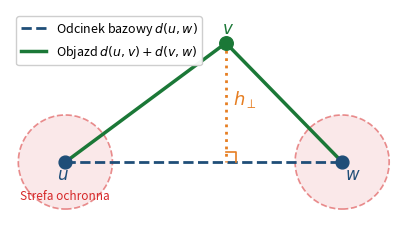

This figure's Python source:
import matplotlib.pyplot as plt
from matplotlib.patches import Circle

plt.rcParams.update(
    {
        "font.size": 11,
        "figure.facecolor": "white",
    }
)

C_BASE = "#1f4e78"  # Granatowy - odcinek bazowy (u, w)
C_DETOUR = "#1b7837"  # Zielony - nowy przebieg (u -> v -> w)
C_HEIGHT = "#e67e22"  # Pomarańczowy - odsunięcie boczne h
C_ZONE = "#d62728"  # Czerwony - strefa ochronna wokół u i w

fig, ax = plt.subplots(figsize=(5.0, 3.5))

u = (0.0, 0.0)
w = (10.0, 0.0)
v = (5.8, 4.3)
proj = (5.8, 0.0)

# Strefy ochronne wokół punktów u i w
for pt in (u, w):
    zone = Circle(pt, 1.7, facecolor=C_ZONE, edgecolor=C_ZONE, alpha=0.10, ls="--", lw=1.2)
    zone_edge = Circle(pt, 1.7, facecolor="none", edgecolor=C_ZONE, alpha=0.45, ls="--", lw=1.2)
    ax.add_patch(zone)
    ax.add_patch(zone_edge)

# Odcinek bazowy u - w
ax.plot([u[0], w[0]], [u[1], w[1]], color=C_BASE, lw=2.0, ls="--", label="Odcinek bazowy $d(u,w)$")

# Nowa ścieżka u -> v -> w
ax.plot([u[0], v[0], w[0]], [u[1], v[1], w[1]], color=C_DETOUR, lw=2.5, label="Objazd $d(u,v)+d(v,w)$")

# Wysokość trójkąta h_perp
ax.plot([v[0], proj[0]], [v[1], proj[1]], color=C_HEIGHT, lw=2.0, ls=":")
ax.text(v[0] + 0.25, v[1] * 0.48, r"$h_{\perp}$", color=C_HEIGHT, fontsize=13, fontweight="bold")

# Kąt prosty przy rzucie
sq = 0.35
ax.plot([proj[0], proj[0] + sq, proj[0] + sq], [sq, sq, 0], color=C_HEIGHT, lw=1.2)

# Punkty u, w, v
ax.scatter([u[0], w[0]], [u[1], w[1]], color=C_BASE, s=85, zorder=5)
ax.scatter([v[0]], [v[1]], color=C_DETOUR, s=95, zorder=6)

ax.text(u[0] - 0.3, u[1] - 0.65, "$u$", fontsize=12, fontweight="bold", color=C_BASE)
ax.text(w[0] + 0.1, w[1] - 0.65, "$w$", fontsize=12, fontweight="bold", color=C_BASE)
ax.text(v[0] - 0.15, v[1] + 0.32, "$v$", fontsize=12, fontweight="bold", color=C_DETOUR)
ax.text(u[0], -1.35, "Strefa ochronna", fontsize=8.5, color=C_ZONE, ha="center")

ax.set_xlim(-2.0, 12.0)
ax.set_ylim(-1.95, 5.5)
ax.set_aspect("equal")
ax.axis("off")
ax.legend(loc="upper left", framealpha=0.95, fontsize=9.0, borderpad=0.35)

plt.savefig("objazd_trojkat.png", dpi=300, bbox_inches="tight", pad_inches=0.04)
plt.close()
